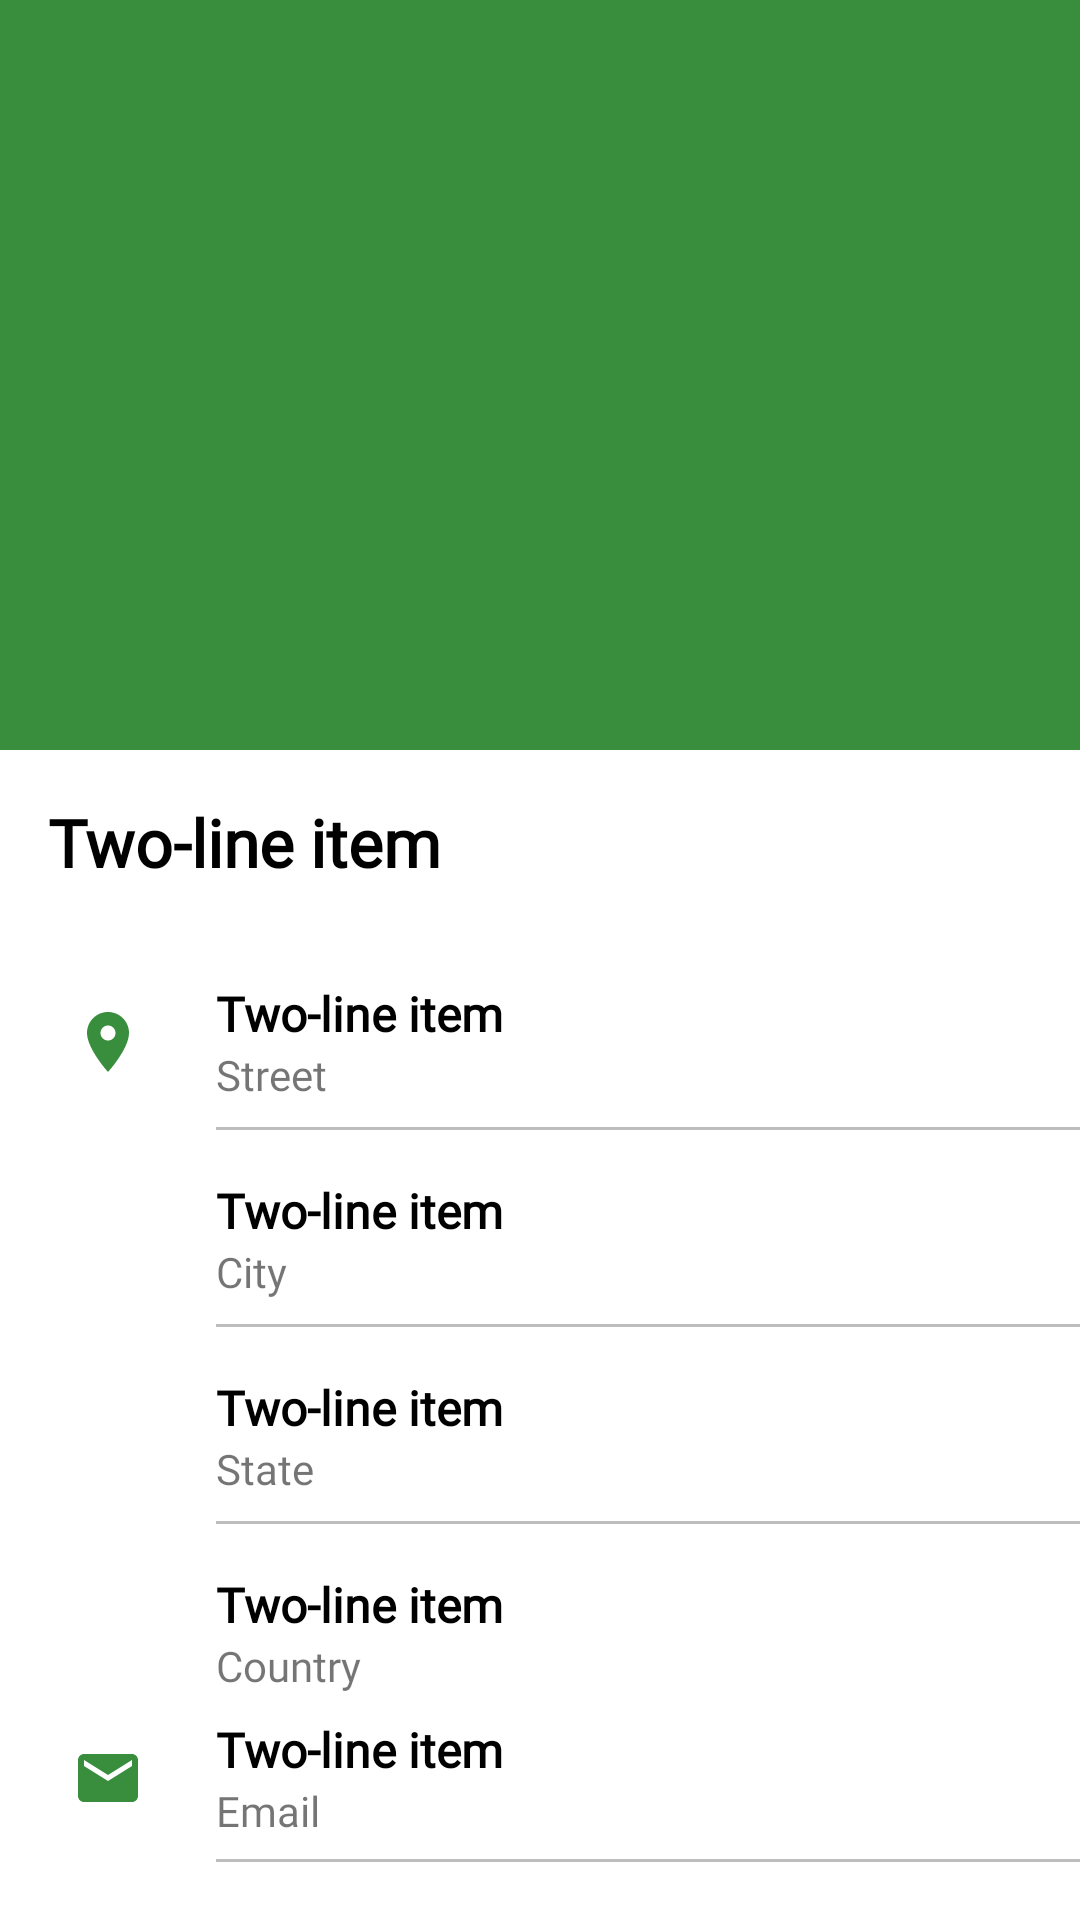

The Android layout XML behind this screen, and the referenced resources:
<!-- AndroidManifest.xml: activity theme Theme.Friends.NoActionBar -->
<!-- res/layout/activity_friend_details.xml -->
<?xml version="1.0" encoding="utf-8"?>
<androidx.coordinatorlayout.widget.CoordinatorLayout xmlns:android="http://schemas.android.com/apk/res/android"
    xmlns:app="http://schemas.android.com/apk/res-auto"
    xmlns:tools="http://schemas.android.com/tools"
    android:layout_width="match_parent"
    android:layout_height="match_parent"
    android:fitsSystemWindows="true"
    tools:context=".view.activities.FriendDetailsActivity">

    <com.google.android.material.appbar.AppBarLayout
        android:id="@+id/app_bar"
        android:layout_width="match_parent"
        android:layout_height="@dimen/app_bar_height"
        android:fitsSystemWindows="true"
        android:theme="@style/AppTheme.AppBarOverlay">

        <com.google.android.material.appbar.CollapsingToolbarLayout
            android:id="@+id/toolbar_layout"
            android:layout_width="match_parent"
            android:layout_height="match_parent"
            android:fitsSystemWindows="true"
            app:contentScrim="?attr/colorPrimary"
            app:layout_scrollFlags="scroll|exitUntilCollapsed"
            app:toolbarId="@+id/toolbar">

            <ImageView
                android:id="@+id/iv_portrait"
                android:layout_width="match_parent"
                android:layout_height="match_parent"
                android:contentDescription="@string/image_contentDescription" />

            <androidx.appcompat.widget.Toolbar
                android:id="@+id/toolbar"
                android:layout_width="match_parent"
                android:layout_height="?attr/actionBarSize"
                app:layout_collapseMode="pin"
                app:popupTheme="@style/AppTheme.PopupOverlay" />

        </com.google.android.material.appbar.CollapsingToolbarLayout>

    </com.google.android.material.appbar.AppBarLayout>

    <include
        android:id="@+id/include_content_detail"
        layout="@layout/content_detail" />

</androidx.coordinatorlayout.widget.CoordinatorLayout>
<!-- res/layout/content_detail.xml (included above) -->
<?xml version="1.0" encoding="utf-8"?>
<androidx.core.widget.NestedScrollView xmlns:android="http://schemas.android.com/apk/res/android"
    xmlns:app="http://schemas.android.com/apk/res-auto"
    xmlns:tools="http://schemas.android.com/tools"
    android:layout_width="match_parent"
    android:layout_height="match_parent"
    app:layout_behavior="@string/appbar_scrolling_view_behavior"
    tools:context=".view.activities.FriendDetailsActivity"
    tools:showIn="@layout/activity_friend_details">

    <LinearLayout
        android:layout_width="match_parent"
        android:layout_height="wrap_content"
        android:orientation="vertical">

        <TextView
            android:id="@+id/tv_full_name"
            android:layout_width="match_parent"
            android:layout_height="wrap_content"
            android:padding="16dp"
            android:textColor="@android:color/black"
            android:textFontWeight="900"
            android:textSize="22sp"
            app:fontFamily="@font/raleway_font_family"
            tools:targetApi="p"
            tools:text="Two-line item" />

        <include
            android:id="@+id/include_address_layout"
            layout="@layout/address_layout" />

        <include
            android:id="@+id/include_email_layout"
            layout="@layout/email_layout" />

        <include
            android:id="@+id/include_phone_layout"
            layout="@layout/phone_layout" />

    </LinearLayout>

</androidx.core.widget.NestedScrollView>
<!-- res/layout/address_layout.xml (included above) -->
<?xml version="1.0" encoding="utf-8"?>
<androidx.constraintlayout.widget.ConstraintLayout xmlns:android="http://schemas.android.com/apk/res/android"
    xmlns:app="http://schemas.android.com/apk/res-auto"
    xmlns:tools="http://schemas.android.com/tools"
    android:layout_width="match_parent"
    android:layout_height="match_parent">

    <ImageView
        android:id="@+id/imageView"
        style="@style/Detail.Icon"
        android:layout_marginStart="16dp"
        android:layout_marginTop="16dp"
        android:contentDescription="@string/image_contentDescription"
        android:src="@drawable/ic_baseline_location_on_24"
        app:layout_constraintStart_toStartOf="parent"
        app:layout_constraintTop_toTopOf="parent" />

    <TextView
        android:id="@+id/street"
        style="@style/Detail.PrimaryText"
        android:layout_marginStart="16dp"
        android:layout_marginTop="16dp"
        app:layout_constraintBottom_toTopOf="@+id/streetLabel"
        app:layout_constraintStart_toEndOf="@+id/imageView"
        app:layout_constraintTop_toTopOf="parent"
        app:layout_constraintVertical_chainStyle="spread"
        tools:text="Two-line item" />

    <TextView
        android:id="@+id/streetLabel"
        android:layout_width="wrap_content"
        android:layout_height="wrap_content"
        android:layout_marginStart="16dp"
        android:text="@string/street"
        android:textFontWeight="300"
        app:fontFamily="@font/raleway_font_family"
        tools:targetApi="p"
        app:layout_constraintBottom_toBottomOf="@+id/imageView"
        app:layout_constraintStart_toEndOf="@+id/imageView"
        app:layout_constraintTop_toBottomOf="@+id/street" />

    <View
        android:id="@+id/streetView"
        android:layout_width="0dp"
        android:layout_height="1dp"
        android:layout_marginTop="8dp"
        android:background="@color/dividerColor"
        app:layout_constraintEnd_toEndOf="parent"
        app:layout_constraintStart_toStartOf="@+id/streetLabel"
        app:layout_constraintTop_toBottomOf="@+id/streetLabel" />

    <TextView
        android:id="@+id/city"
        style="@style/Detail.PrimaryText"
        android:layout_marginStart="72dp"
        android:layout_marginTop="16dp"
        app:layout_constraintStart_toStartOf="parent"
        app:layout_constraintTop_toBottomOf="@+id/streetView"
        tools:text="Two-line item" />

    <TextView
        android:id="@+id/cityLabel"
        android:layout_width="wrap_content"
        android:layout_height="wrap_content"
        android:layout_marginStart="72dp"
        android:text="@string/city"
        android:textFontWeight="300"
        app:fontFamily="@font/raleway_font_family"
        tools:targetApi="p"
        app:layout_constraintStart_toStartOf="parent"
        app:layout_constraintTop_toBottomOf="@+id/city" />

    <View
        android:id="@+id/cityView"
        android:layout_width="0dp"
        android:layout_height="1dp"
        android:layout_marginStart="72dp"
        android:layout_marginTop="8dp"
        android:background="@color/dividerColor"
        app:layout_constraintEnd_toEndOf="parent"
        app:layout_constraintStart_toStartOf="parent"
        app:layout_constraintTop_toBottomOf="@+id/cityLabel" />

    <TextView
        android:id="@+id/state"
        style="@style/Detail.PrimaryText"
        android:layout_marginStart="72dp"
        android:layout_marginTop="16dp"
        app:layout_constraintStart_toStartOf="parent"
        app:layout_constraintTop_toBottomOf="@+id/cityView"
        tools:text="Two-line item" />

    <TextView
        android:id="@+id/stateLabel"
        android:layout_width="wrap_content"
        android:layout_height="wrap_content"
        android:layout_marginStart="72dp"
        android:text="@string/state"
        android:textFontWeight="300"
        app:fontFamily="@font/raleway_font_family"
        tools:targetApi="p"
        app:layout_constraintStart_toStartOf="parent"
        app:layout_constraintTop_toBottomOf="@+id/state" />

    <View
        android:id="@+id/stateView"
        android:layout_width="0dp"
        android:layout_height="1dp"
        android:layout_marginStart="72dp"
        android:layout_marginTop="8dp"
        android:background="@color/dividerColor"
        app:layout_constraintEnd_toEndOf="parent"
        app:layout_constraintStart_toStartOf="parent"
        app:layout_constraintTop_toBottomOf="@+id/stateLabel" />

    <TextView
        android:id="@+id/country"
        style="@style/Detail.PrimaryText"
        android:layout_marginStart="72dp"
        android:layout_marginTop="16dp"
        app:layout_constraintStart_toStartOf="parent"
        app:layout_constraintTop_toBottomOf="@+id/stateView"
        tools:text="Two-line item" />

    <TextView
        android:id="@+id/countryLabel"
        android:layout_width="wrap_content"
        android:layout_height="wrap_content"
        android:layout_marginStart="72dp"
        android:text="@string/country"
        android:textFontWeight="300"
        app:fontFamily="@font/raleway_font_family"
        tools:targetApi="p"
        app:layout_constraintStart_toStartOf="parent"
        app:layout_constraintTop_toBottomOf="@+id/country" />

</androidx.constraintlayout.widget.ConstraintLayout>
<!-- res/layout/email_layout.xml (included above) -->
<?xml version="1.0" encoding="utf-8"?>
<androidx.constraintlayout.widget.ConstraintLayout xmlns:android="http://schemas.android.com/apk/res/android"
    xmlns:app="http://schemas.android.com/apk/res-auto"
    xmlns:tools="http://schemas.android.com/tools"
    android:layout_width="match_parent"
    android:layout_height="wrap_content">

    <ImageView
        android:id="@+id/imageView"
        style="@style/Detail.Icon"
        android:contentDescription="@string/image_contentDescription"
        android:src="@drawable/ic_baseline_email_24"
        app:layout_constraintBottom_toBottomOf="parent"
        app:layout_constraintStart_toStartOf="parent"
        app:layout_constraintTop_toTopOf="parent" />

    <TextView
        android:id="@+id/email"
        style="@style/Detail.PrimaryText"
        app:layout_constraintBottom_toTopOf="@+id/cellLabel"
        app:layout_constraintStart_toEndOf="@+id/imageView"
        app:layout_constraintTop_toTopOf="parent"
        app:layout_constraintVertical_chainStyle="packed"
        tools:text="Two-line item" />

    <TextView
        android:id="@+id/cellLabel"
        android:layout_width="wrap_content"
        android:layout_height="wrap_content"
        android:layout_marginStart="16dp"
        android:text="@string/email"
        android:textFontWeight="300"
        app:fontFamily="@font/raleway_font_family"
        app:layout_constraintBottom_toBottomOf="parent"
        app:layout_constraintStart_toEndOf="@+id/imageView"
        app:layout_constraintTop_toBottomOf="@+id/email"
        tools:targetApi="p" />

    <View
        android:layout_width="0dp"
        android:layout_height="1dp"
        android:background="@color/dividerColor"
        app:layout_constraintBottom_toBottomOf="parent"
        app:layout_constraintEnd_toEndOf="parent"
        app:layout_constraintStart_toStartOf="@+id/cellLabel" />

</androidx.constraintlayout.widget.ConstraintLayout>
<!-- res/layout/phone_layout.xml (included above) -->
<?xml version="1.0" encoding="utf-8"?>
<androidx.constraintlayout.widget.ConstraintLayout xmlns:android="http://schemas.android.com/apk/res/android"
    xmlns:app="http://schemas.android.com/apk/res-auto"
    xmlns:tools="http://schemas.android.com/tools"
    android:layout_width="match_parent"
    android:layout_height="match_parent">

    <ImageView
        android:id="@+id/imageView"
        style="@style/Detail.Icon"
        android:layout_marginStart="16dp"
        android:layout_marginTop="16dp"
        android:contentDescription="@string/image_contentDescription"
        android:src="@drawable/ic_baseline_phone_24"
        app:layout_constraintStart_toStartOf="parent"
        app:layout_constraintTop_toTopOf="parent" />

    <TextView
        android:id="@+id/cell"
        style="@style/Detail.PrimaryText"
        android:layout_marginStart="16dp"
        android:layout_marginTop="16dp"
        app:layout_constraintBottom_toTopOf="@+id/cellLabel"
        app:layout_constraintStart_toEndOf="@+id/imageView"
        app:layout_constraintTop_toTopOf="parent"
        app:layout_constraintVertical_chainStyle="spread"
        tools:text="Two-line item" />

    <TextView
        android:id="@+id/cellLabel"
        android:layout_width="wrap_content"
        android:layout_height="wrap_content"
        android:layout_marginStart="16dp"
        android:text="@string/cell"
        android:textFontWeight="300"
        app:fontFamily="@font/raleway_font_family"
        app:layout_constraintBottom_toBottomOf="@+id/imageView"
        app:layout_constraintStart_toEndOf="@+id/imageView"
        app:layout_constraintTop_toBottomOf="@+id/cell"
        tools:targetApi="p" />

    <View
        android:id="@+id/cellView"
        android:layout_width="0dp"
        android:layout_height="1dp"
        android:layout_marginTop="8dp"
        android:background="@color/dividerColor"
        app:layout_constraintEnd_toEndOf="parent"
        app:layout_constraintStart_toStartOf="@+id/cellLabel"
        app:layout_constraintTop_toBottomOf="@+id/cellLabel" />

    <TextView
        android:id="@+id/phone"
        style="@style/Detail.PrimaryText"
        android:layout_marginStart="72dp"
        android:layout_marginTop="16dp"
        app:layout_constraintStart_toStartOf="parent"
        app:layout_constraintTop_toBottomOf="@+id/cellView"
        tools:text="Two-line item" />

    <TextView
        android:id="@+id/phoneLabel"
        android:layout_width="wrap_content"
        android:layout_height="wrap_content"
        android:layout_marginStart="72dp"
        android:text="@string/phone"
        android:textFontWeight="300"
        app:fontFamily="@font/raleway_font_family"
        app:layout_constraintStart_toStartOf="parent"
        app:layout_constraintTop_toBottomOf="@+id/phone"
        tools:targetApi="p" />

</androidx.constraintlayout.widget.ConstraintLayout>
<!-- resources referenced by this layout -->
<resources>
  <color name="dividerColor">#BDBDBD</color>
  <dimen name="app_bar_height">250dp</dimen>
  <!-- drawable ic_baseline_email_24 (drawable) -->
  <vector xmlns:android="http://schemas.android.com/apk/res/android"
      android:width="24dp"
      android:height="24dp"
      android:tint="#388E3C"
      android:viewportWidth="24"
      android:viewportHeight="24">
      <path
          android:fillColor="@android:color/white"
          android:pathData="M20,4L4,4c-1.1,0 -1.99,0.9 -1.99,2L2,18c0,1.1 0.9,2 2,2h16c1.1,0 2,-0.9 2,-2L22,6c0,-1.1 -0.9,-2 -2,-2zM20,8l-8,5 -8,-5L4,6l8,5 8,-5v2z" />
  </vector>
  <!-- drawable ic_baseline_location_on_24 (drawable) -->
  <vector xmlns:android="http://schemas.android.com/apk/res/android"
      android:width="24dp"
      android:height="24dp"
      android:tint="#388E3C"
      android:viewportWidth="24"
      android:viewportHeight="24">
      <path
          android:fillColor="@android:color/white"
          android:pathData="M12,2C8.13,2 5,5.13 5,9c0,5.25 7,13 7,13s7,-7.75 7,-13c0,-3.87 -3.13,-7 -7,-7zM12,11.5c-1.38,0 -2.5,-1.12 -2.5,-2.5s1.12,-2.5 2.5,-2.5 2.5,1.12 2.5,2.5 -1.12,2.5 -2.5,2.5z" />
  </vector>
  <string name="cell">Cell</string>
  <string name="city">City</string>
  <string name="country">Country</string>
  <string name="email">Email</string>
  <string name="image_contentDescription">image</string>
  <string name="phone">Phone</string>
  <string name="state">State</string>
  <string name="street">Street</string>
  <style name="AppTheme.AppBarOverlay" parent="ThemeOverlay.AppCompat.Dark.ActionBar" />
  <style name="AppTheme.PopupOverlay" parent="ThemeOverlay.AppCompat.Light" />
  <style name="Detail.Icon" parent="Detail">
          <item name="android:padding">8dp</item>
          <item name="android:layout_width">40dp</item>
          <item name="android:layout_height">40dp</item>
          <item name="android:layout_marginLeft">16dp</item>
          <item name="android:layout_marginTop">8dp</item>
          <item name="android:layout_marginBottom">8dp</item>
      </style>
  <style name="Detail.PrimaryText" parent="Detail">
          <item name="android:layout_width">wrap_content</item>
          <item name="android:layout_height">wrap_content</item>
          <item name="android:textColor">@android:color/black</item>
          <item name="android:textSize">16sp</item>
          <item name="android:layout_marginLeft">16dp</item>
          <item name="android:fontFamily">@font/raleway_font_family</item>
          <item name="android:textFontWeight" tools:targetApi="p">700</item>
      </style>
  <style name="Theme.Friends.NoActionBar">
          <item name="windowActionBar">false</item>
          <item name="windowNoTitle">true</item>
      </style>
  <style name="Detail" parent="Theme.Friends" />
  <style name="Theme.Friends" parent="Theme.MaterialComponents.Light.DarkActionBar">
          
          <item name="colorPrimary">@color/primary_color</item>
          <item name="colorPrimaryVariant">@color/primary_dark_color</item>
          <item name="colorOnPrimary">@color/white</item>
          
          <item name="colorSecondary">@color/secondary_color</item>
          <item name="colorSecondaryVariant">@color/secondary_dark_color</item>
          <item name="colorOnSecondary">@color/black</item>
          
          <item name="android:statusBarColor" tools:targetApi="l">?attr/colorPrimaryVariant</item>
          
      </style>
  <color name="primary_color">#388E3C</color>
  <color name="primary_dark_color">#00600F</color>
  <color name="white">#FFFFFFFF</color>
  <color name="secondary_color">#81C784</color>
  <color name="secondary_dark_color">#519657</color>
  <color name="black">#FF000000</color>
</resources>
